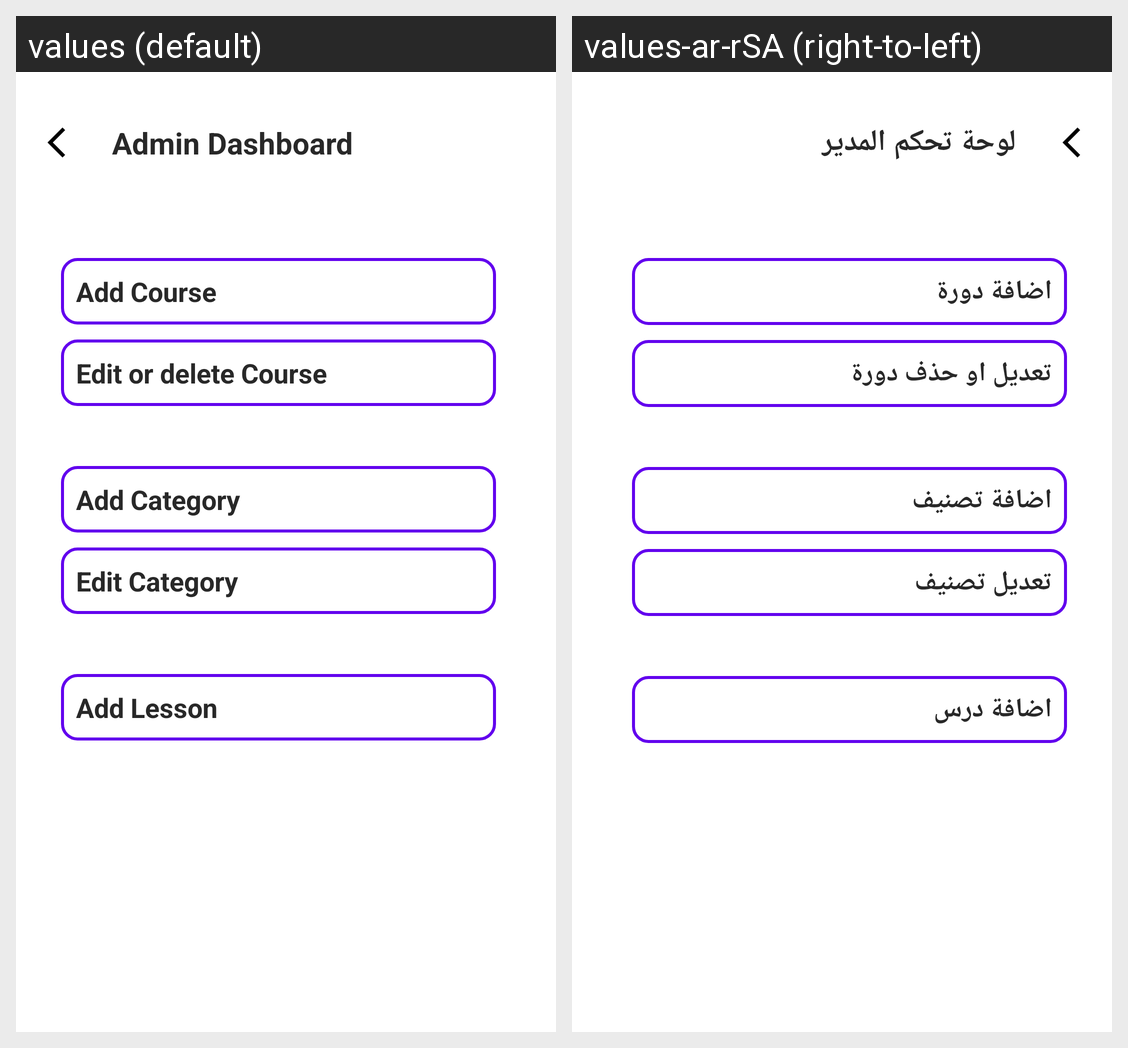

Locale-by-locale string values for the Android screen shown in this grid:
Android screen res/layout/activity_admin.xml rendered under 2 locales, left to right: values (default), values-ar-rSA (right-to-left). Device: Nexus 5 (rendered at 1080×1920; each locale shown at half size, 540×960, under a caption strip naming it); theme Theme.CourseHubManager.
Strings drawn on this screen, with the default value and each locale's value (text and hints the layout hard-codes, and strings that could not be matched under every locale, appear in the picture but are not listed):

admin_dashboard
  values: Admin Dashboard
  values-ar-rSA: لوحة تحكم المدير

addCourse
  values: Add Course
  values-ar-rSA: اضافة دورة

editCourse
  values: Edit or delete Course
  values-ar-rSA: تعديل او حذف دورة

addCategory
  values: Add Category
  values-ar-rSA: اضافة تصنيف

editCategory
  values: Edit Category
  values-ar-rSA: تعديل تصنيف

addLesson
  values: Add Lesson
  values-ar-rSA: اضافة درس
